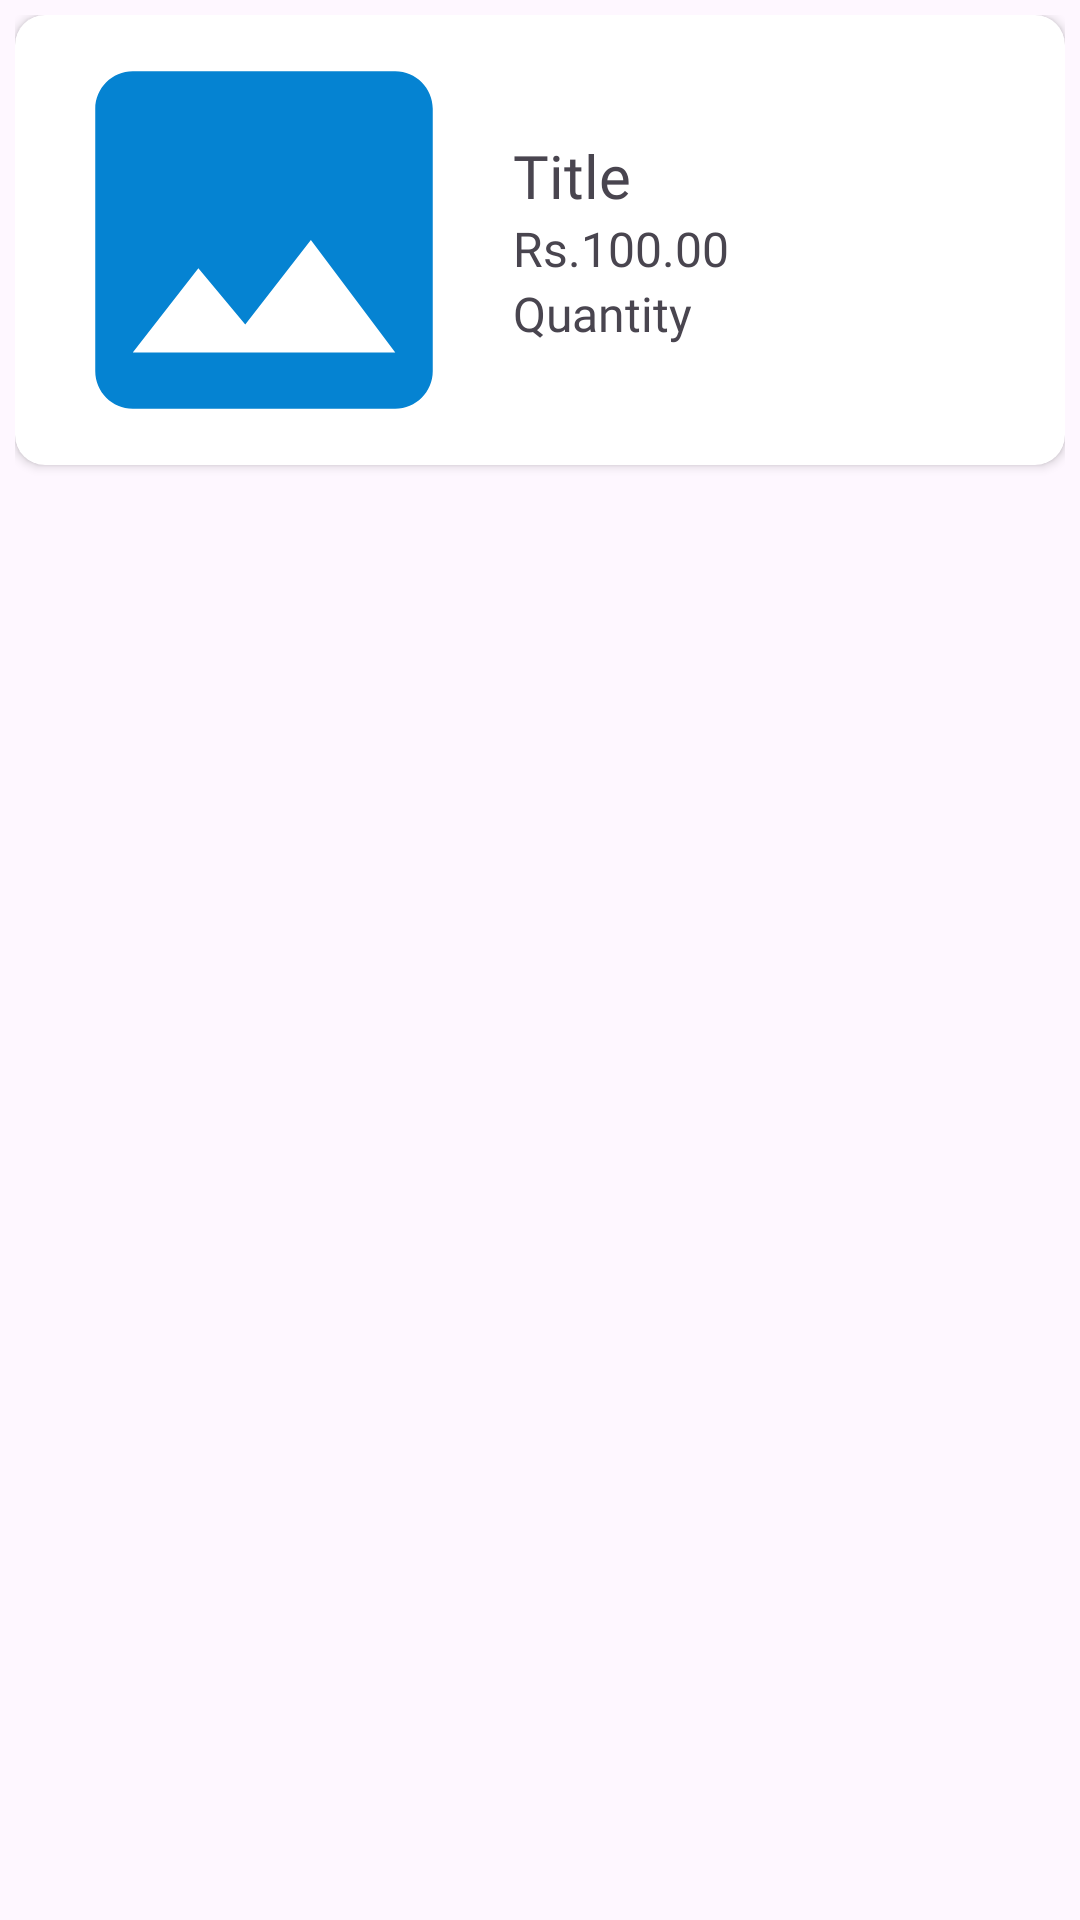

The Android layout XML behind this screen, and the referenced resources:
<!-- AndroidManifest.xml: application theme Theme.EBookShop -->
<!-- res/layout/order_summary_item_list.xml -->
<?xml version="1.0" encoding="utf-8"?>
<androidx.constraintlayout.widget.ConstraintLayout xmlns:android="http://schemas.android.com/apk/res/android"
    xmlns:app="http://schemas.android.com/apk/res-auto"
    android:layout_width="match_parent"
    android:layout_height="wrap_content"
    android:padding="5dp">

    <androidx.cardview.widget.CardView
        android:id="@+id/itemCardView"
        android:layout_width="match_parent"
        android:layout_height="wrap_content"
        android:padding="10dp"
        app:cardCornerRadius="10dp"
        app:layout_constraintEnd_toEndOf="parent"
        app:layout_constraintStart_toStartOf="parent"
        app:layout_constraintTop_toTopOf="parent">

        <androidx.constraintlayout.widget.ConstraintLayout
            android:layout_width="match_parent"
            android:layout_height="match_parent">

            <ImageView
                android:id="@+id/itemImg"
                android:layout_width="150dp"
                android:layout_height="150dp"
                android:layout_marginStart="8dp"
                app:layout_constraintBottom_toBottomOf="parent"
                app:layout_constraintStart_toStartOf="parent"
                app:layout_constraintTop_toTopOf="parent"
                app:srcCompat="@drawable/baseline_image_24" />

            <LinearLayout
                android:id="@+id/linearLayout2"
                android:layout_width="0dp"
                android:layout_height="match_parent"
                android:layout_marginStart="8dp"
                android:orientation="vertical"
                app:layout_constraintBottom_toBottomOf="@+id/itemImg"
                app:layout_constraintEnd_toEndOf="parent"
                app:layout_constraintStart_toEndOf="@+id/itemImg"
                app:layout_constraintTop_toTopOf="@+id/itemImg">

                <TextView
                    android:id="@+id/itemTitleTxt"
                    android:layout_width="match_parent"
                    android:layout_height="wrap_content"
                    android:fontFamily="@font/acme"
                    android:text="Title"
                    android:textSize="20sp" />

                <TextView
                    android:id="@+id/itemPriceTxt"
                    android:layout_width="match_parent"
                    android:layout_height="wrap_content"
                    android:fontFamily="@font/acme"
                    android:text="Rs.100.00"
                    android:textSize="16sp" />

                <TextView
                    android:id="@+id/itemQtyTxt"
                    android:layout_width="match_parent"
                    android:layout_height="wrap_content"
                    android:fontFamily="@font/acme"
                    android:text="Quantity"
                    android:textSize="16sp" />

            </LinearLayout>

        </androidx.constraintlayout.widget.ConstraintLayout>
    </androidx.cardview.widget.CardView>

</androidx.constraintlayout.widget.ConstraintLayout>
<!-- resources referenced by this layout -->
<resources>
  <!-- drawable baseline_image_24 (drawable) -->
  <vector android:height="24dp" android:tint="#0583D2"
      android:viewportHeight="24" android:viewportWidth="24"
      android:width="24dp" xmlns:android="http://schemas.android.com/apk/res/android">
      <path android:fillColor="@android:color/white" android:pathData="M21,19V5c0,-1.1 -0.9,-2 -2,-2H5c-1.1,0 -2,0.9 -2,2v14c0,1.1 0.9,2 2,2h14c1.1,0 2,-0.9 2,-2zM8.5,13.5l2.5,3.01L14.5,12l4.5,6H5l3.5,-4.5z"/>
  </vector>
  <style name="Theme.EBookShop" parent="Base.Theme.EBookShop" />
  <style name="Base.Theme.EBookShop" parent="Theme.Material3.DayNight.NoActionBar">
          
           <item name="colorPrimary">@color/blue</item>
      </style>
  <color name="blue">#0583D2</color>
</resources>
